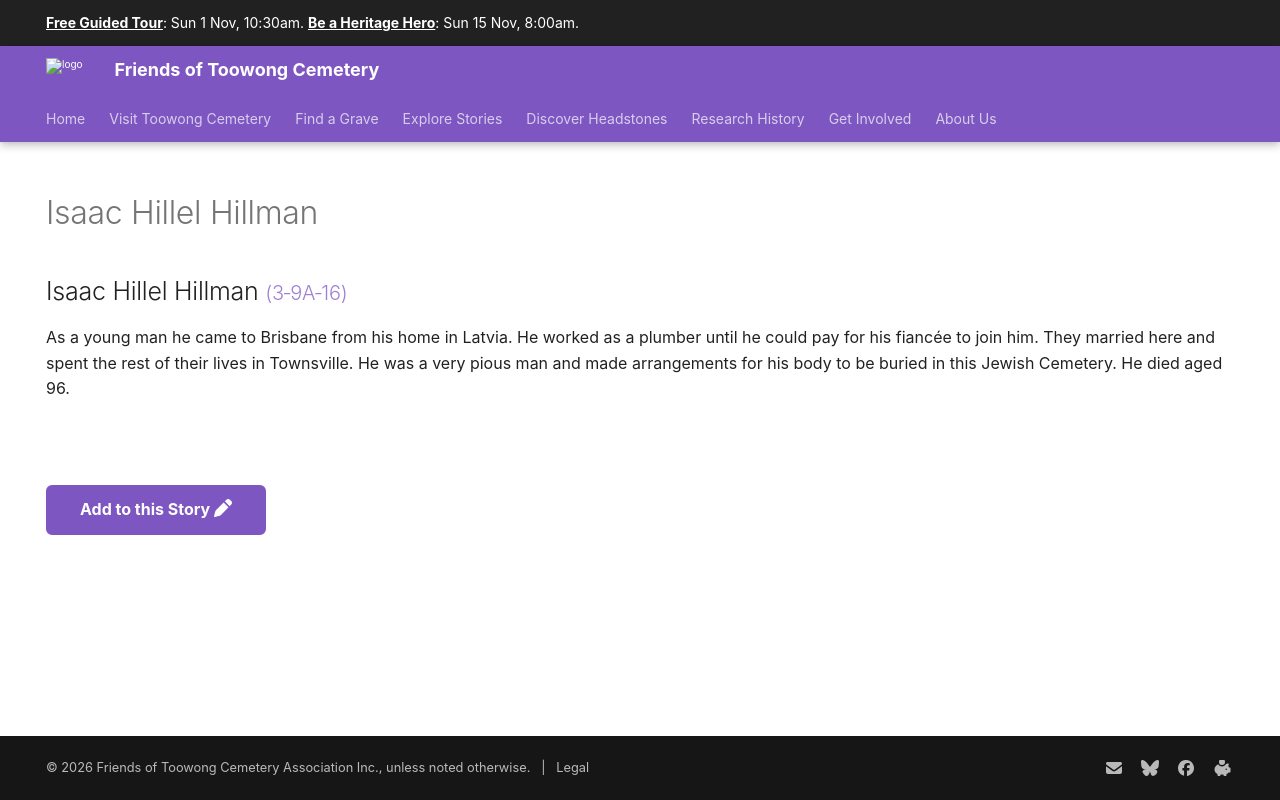

repository: 1871fotc/1871fotc.github.io · page: research/isaac-hillel-hillman/index.html · generator: mkdocs

---
title: Isaac Hillel Hillman
hide:
  - toc
  - navigation 
---

# Isaac Hillel Hillman

<!--
**ddmmmyyyy — ddmmmyyyy**
-->

--8<-- "snippets/isaac-hillel-hillman.md"

--8<-- "snippets/add-to-this-story.md"
